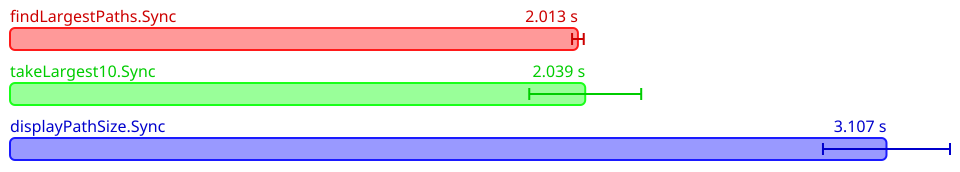

Values plotted in this chart, from the file beside it:
Name, Mean (ps), 2*Stdev (ps), Allocated, Copied, Peak Memory
All.findLargestPaths.Sync, 2013285972000, 20658891170, 2153414529, 437895452, 264241152
All.takeLargest10.Sync, 2039226971600, 198420838034, 2153473105, 456547822, 321912832
All.displayPathSize.Sync, 3107203645600, 225170364704, 5600739286, 853415643, 321912832
